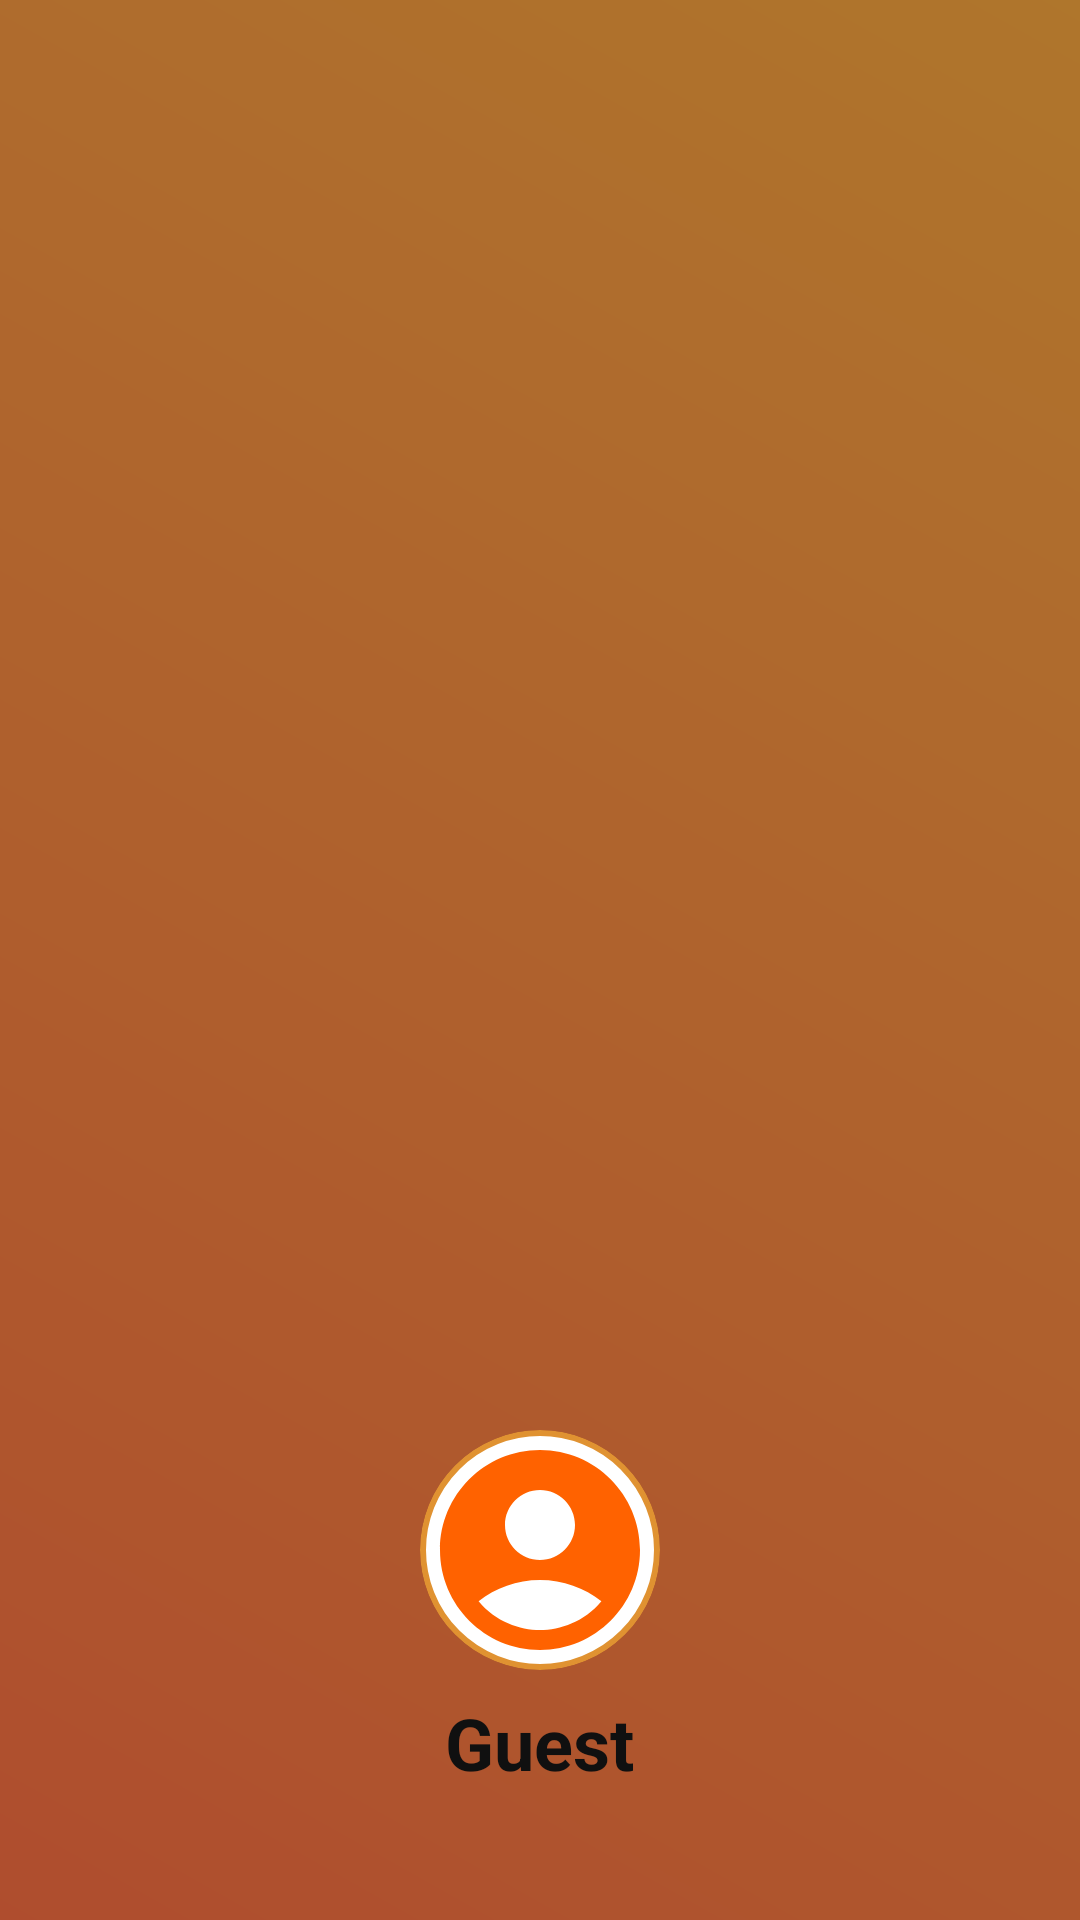

Android layout source for this screen:
<!-- AndroidManifest.xml: application theme Theme.CrispyCrumbs -->
<!-- res/layout/header.xml -->
<?xml version="1.0" encoding="utf-8"?>
<LinearLayout xmlns:android="http://schemas.android.com/apk/res/android"
    xmlns:app="http://schemas.android.com/apk/res-auto"
    xmlns:tools="http://schemas.android.com/tools"
    android:layout_width="match_parent"
    android:layout_height="200dp"
    android:orientation="vertical"
    android:padding="20dp"
    android:gravity="bottom"
    android:theme="@style/ThemeOverlay.AppCompat.Dark"
    style="@style/SCREEN"
    android:background="@drawable/header_gradient_background"> 

    
    <com.google.android.material.imageview.ShapeableImageView
        android:id="@+id/profile_picture"
        android:layout_width="80dp"
        android:layout_height="80dp"
        android:layout_gravity="center_horizontal"
        android:src="@drawable/default_profile_picture"
        android:contentDescription="@string/profile_picture"
        android:scaleType="centerCrop"
        android:background="@drawable/circle_background"
        app:shapeAppearanceOverlay="@style/ShapeAppearance.Circular"/>

    
    <TextView
        android:id="@+id/user_name"
        android:layout_width="wrap_content"
        android:layout_height="wrap_content"
        android:layout_gravity="center_horizontal"
        android:layout_marginTop="8dp"
        android:text="@string/guest"
        android:textColor="@color/ofek_black"
        android:textSize="24sp"
        android:textStyle="bold"/>

    
    <TextView
        android:id="@+id/user_email"
        android:layout_width="wrap_content"
        android:layout_height="wrap_content"
        android:layout_gravity="center_horizontal"
        android:layout_marginTop="4dp"
        android:text=""
        android:textColor="@color/ofek_black"
        android:textSize="14sp"/>
</LinearLayout>
<!-- resources referenced by this layout -->
<resources>
  <color name="ofek_black">#101010</color>
  <!-- drawable circle_background (drawable) -->
  <?xml version="1.0" encoding="utf-8"?>
  <shape xmlns:android="http://schemas.android.com/apk/res/android"
      android:shape="oval">
  
      <solid android:color="@color/white" /> 
  
      <size
          android:width="100dp"
          android:height="100dp" />
  
      <stroke
          android:width="2dp"
          android:color="@color/crispy_orange" /> 
  
  </shape>
  <!-- drawable default_profile_picture (drawable) -->
  <vector xmlns:android="http://schemas.android.com/apk/res/android" android:height="24dp" android:tint="#FF6200" android:viewportHeight="24" android:viewportWidth="24" android:width="24dp">
        
      <path android:fillColor="@android:color/white" android:pathData="M12,2C6.48,2 2,6.48 2,12s4.48,10 10,10s10,-4.48 10,-10S17.52,2 12,2zM12,6c1.93,0 3.5,1.57 3.5,3.5S13.93,13 12,13s-3.5,-1.57 -3.5,-3.5S10.07,6 12,6zM12,20c-2.03,0 -4.43,-0.82 -6.14,-2.88C7.55,15.8 9.68,15 12,15s4.45,0.8 6.14,2.12C16.43,19.18 14.03,20 12,20z"/>
      
  </vector>
  <!-- drawable header_gradient_background (drawable) -->
  <?xml version="1.0" encoding="utf-8"?>
  <layer-list xmlns:android="http://schemas.android.com/apk/res/android">
      <item>
          <shape android:shape="rectangle">
              <gradient
                  android:startColor="#FF7043"
                  android:endColor="#FFAB40"
                   android:angle="45" />
  
          </shape>
      </item>
      <item>
          <shape android:shape="rectangle">
              <solid android:color="#50000000"/> 
          </shape>
      </item>
  </layer-list>
  <string name="guest">Guest</string>
  <string name="profile_picture">profile_picture</string>
  <style name="SCREEN">
          <item name="android:background">@color/off_white</item>
      </style>
  <style name="ShapeAppearance.Circular" parent="ShapeAppearance.MaterialComponents.SmallComponent">
          <item name="cornerFamily">rounded</item>
          <item name="cornerSize">50%</item>
      </style>
  <style name="Theme.CrispyCrumbs" parent="Theme.MaterialComponents.DayNight.NoActionBar">
          <item name="colorPrimary">@color/ofek_black</item>
          <item name="colorPrimaryDark">@color/ofek_white</item>
          <item name="colorAccent">@color/crispy_orange</item>
      </style>
  <color name="white">#FFFFFFFF</color>
  <color name="crispy_orange">#E09231</color>
  <color name="off_white">#F8F3EB</color>
  <color name="ofek_white">#F8F3EB</color>
</resources>
